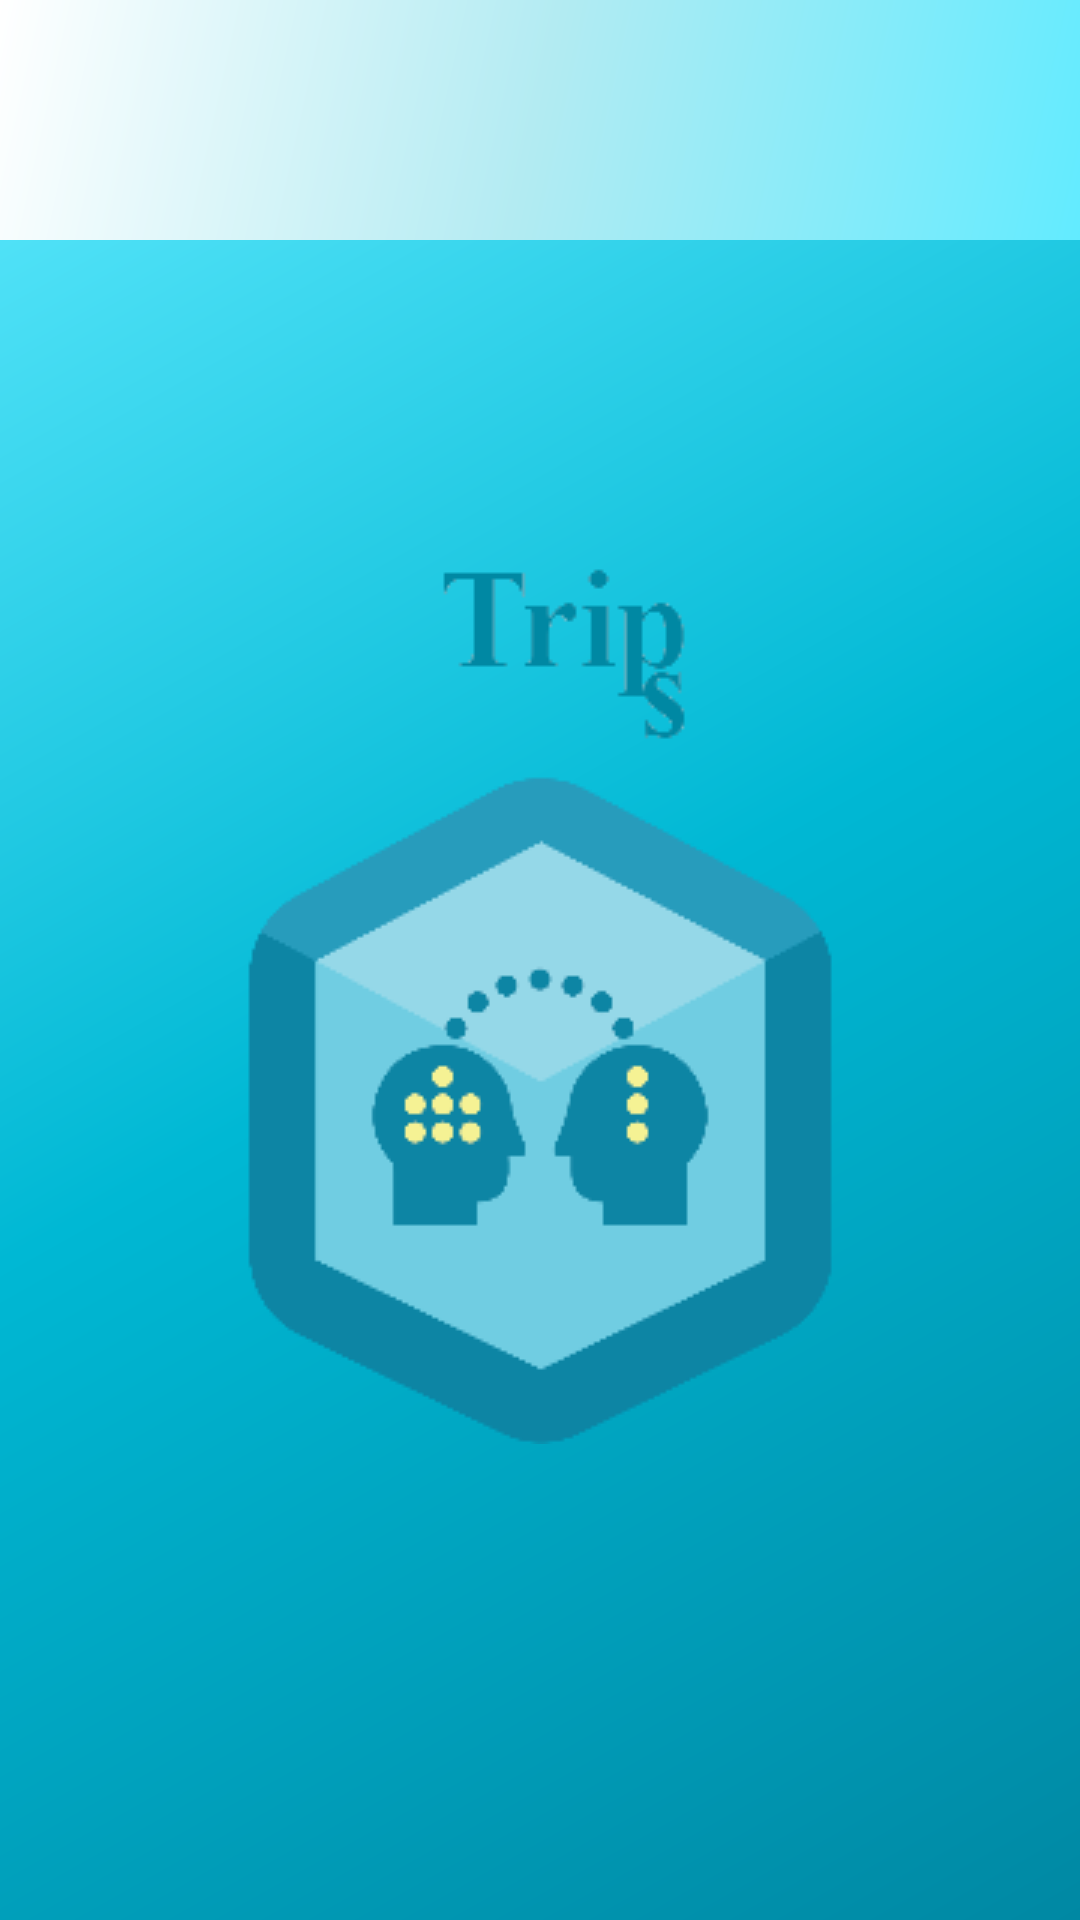

Here is an Android app screen rendered from its layout file. Give the layout XML and the strings, colors and styles it references.
<!-- AndroidManifest.xml: application theme AppTheme.Launcher -->
<!-- res/layout/activity_notification.xml -->
<?xml version="1.0" encoding="utf-8"?>
<LinearLayout xmlns:android="http://schemas.android.com/apk/res/android"
    xmlns:tools="http://schemas.android.com/tools"
    android:orientation="vertical"
    android:layout_width="match_parent"
    android:layout_height="match_parent"
    tools:context=".Activities.NotificationActivity">

    <TextView
        android:layout_width="fill_parent"
        android:layout_height="80dp"
        android:background="@drawable/side_nav_drawer"/>
</LinearLayout>
<!-- resources referenced by this layout -->
<resources>
  <!-- drawable side_nav_drawer (drawable) -->
  <shape xmlns:android="http://schemas.android.com/apk/res/android"
      android:shape="rectangle">
      <gradient
          android:angle="135"
          android:centerColor="#b2ebf2"
          android:endColor="@color/White"
          android:startColor="@color/TripsLightAquaBlue"
          android:useLevel="false"
          android:type="linear" />
  </shape>
  <style name="AppTheme.Launcher" parent="Theme.AppCompat.DayNight.DarkActionBar">
          <item name="android:windowBackground">@drawable/launch_screen</item>
      </style>
  <color name="White">#ffff</color>
  <color name="TripsLightAquaBlue">#62ebff</color>
  <!-- drawable launch_screen (drawable) -->
  <?xml version="1.0" encoding="utf-8"?>
  <layer-list  xmlns:android="http://schemas.android.com/apk/res/android">
  
      
      <item android:drawable="@drawable/side_nav_bar"/>
  
      
      <item  android:top="100dp">
          <bitmap
              android:gravity="center"
              android:src="@drawable/trips_logo"
  
              />
      </item>
      <item android:bottom="200dp">
          <bitmap
              android:src="@drawable/trips_title"
              android:gravity="center"
              />
      </item>
  
  </layer-list >
  <!-- drawable side_nav_bar (drawable) -->
  <shape xmlns:android="http://schemas.android.com/apk/res/android"
      android:shape="rectangle">
      <gradient
          android:angle="135"
          android:centerColor="@color/TripsAquaBlue"
          android:endColor="@color/TripsLightAquaBlue"
          android:startColor="@color/TripsDarkAquaBlue"
          android:useLevel="false"
          android:type="linear" />
  </shape>
  <!-- drawable trips_logo: png bitmap (drawable, 9946 bytes) -->
  <!-- drawable trips_title: png bitmap (drawable, 1857 bytes) -->
  <color name="TripsAquaBlue">#00b8d4</color>
  <color name="TripsDarkAquaBlue">#0088a3</color>
</resources>
